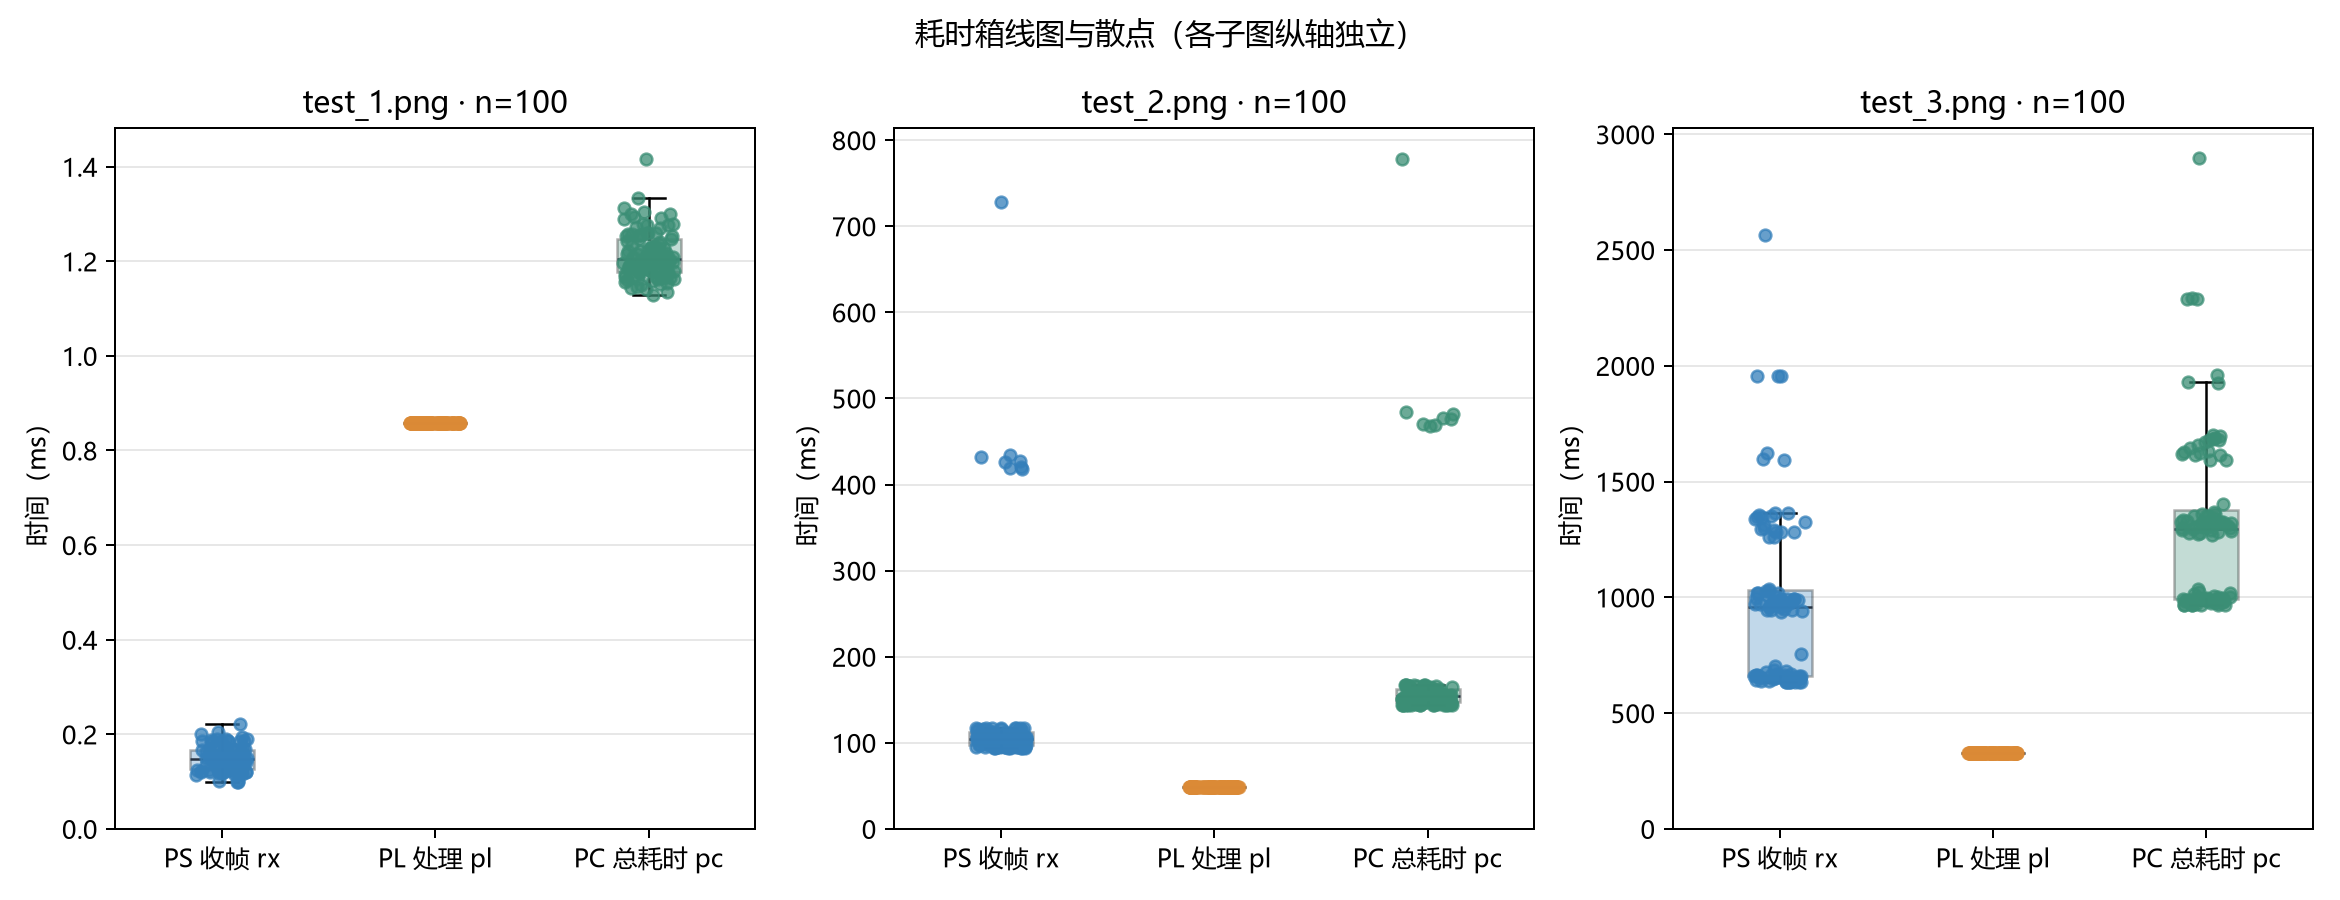

Data behind this chart, as committed beside it:
image, trial, result, rx_us, pl_us, pc_us
test_1.png, 1, 7, 221, 858, 1416
test_1.png, 2, 7, 147, 858, 1273
test_1.png, 3, 7, 205, 858, 1300
test_1.png, 4, 7, 121, 858, 1182
test_1.png, 5, 7, 160, 858, 1204
test_1.png, 6, 7, 191, 858, 1232
test_1.png, 7, 7, 138, 858, 1165
test_1.png, 8, 7, 153, 858, 1174
test_1.png, 9, 7, 146, 858, 1260
test_1.png, 10, 7, 146, 858, 1178
test_1.png, 11, 7, 138, 858, 1277
test_1.png, 12, 7, 153, 858, 1196
test_1.png, 13, 7, 187, 858, 1276
test_1.png, 14, 7, 141, 858, 1182
test_1.png, 15, 7, 185, 858, 1209
test_1.png, 16, 7, 152, 858, 1162
test_1.png, 17, 7, 170, 858, 1259
test_1.png, 18, 7, 149, 858, 1216
test_1.png, 19, 7, 147, 858, 1271
test_1.png, 20, 7, 132, 858, 1180
test_1.png, 21, 7, 147, 858, 1207
test_1.png, 22, 7, 148, 858, 1215
test_1.png, 23, 7, 194, 858, 1247
test_1.png, 24, 7, 166, 858, 1171
test_1.png, 25, 7, 138, 859, 1240
test_1.png, 26, 7, 167, 858, 1197
test_1.png, 27, 7, 148, 858, 1166
test_1.png, 28, 7, 152, 858, 1181
test_1.png, 29, 7, 158, 858, 1221
test_1.png, 30, 7, 121, 858, 1189
test_1.png, 31, 7, 160, 858, 1180
test_1.png, 32, 7, 121, 858, 1177
test_1.png, 33, 7, 168, 858, 1216
test_1.png, 34, 7, 169, 858, 1198
test_1.png, 35, 7, 173, 858, 1257
test_1.png, 36, 7, 125, 858, 1155
test_1.png, 37, 7, 169, 858, 1199
test_1.png, 38, 7, 128, 858, 1161
test_1.png, 39, 7, 142, 858, 1197
test_1.png, 40, 7, 122, 858, 1142
test_1.png, 41, 7, 113, 858, 1229
test_1.png, 42, 7, 119, 858, 1134
test_1.png, 43, 7, 144, 858, 1192
test_1.png, 44, 7, 124, 858, 1181
test_1.png, 45, 7, 171, 858, 1223
test_1.png, 46, 7, 120, 858, 1150
test_1.png, 47, 7, 163, 858, 1208
test_1.png, 48, 7, 141, 858, 1146
test_1.png, 49, 7, 159, 858, 1313
test_1.png, 50, 7, 120, 858, 1166
test_1.png, 51, 7, 100, 858, 1162
test_1.png, 52, 7, 123, 858, 1158
test_1.png, 53, 7, 200, 858, 1253
test_1.png, 54, 7, 185, 858, 1247
test_1.png, 55, 7, 120, 858, 1164
test_1.png, 56, 7, 143, 858, 1156
test_1.png, 57, 7, 185, 858, 1204
test_1.png, 58, 7, 168, 858, 1199
test_1.png, 59, 7, 152, 858, 1178
test_1.png, 60, 7, 149, 858, 1197
... 240 more rows
